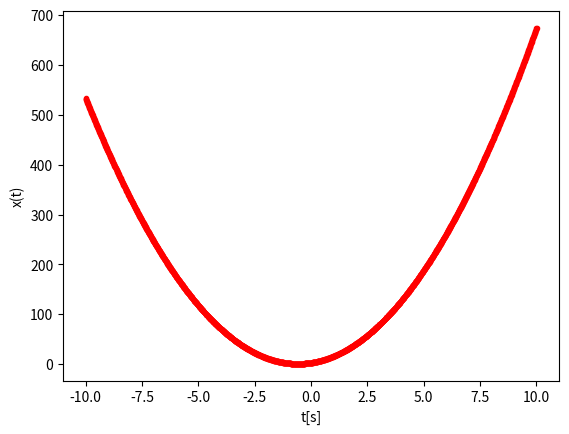

Write the Python code that produced this figure. (Note: this script raises an exception after producing the figure.)
import math
import matplotlib.pyplot as plt

#Zmienne stałe
a=6; b=7; c=3


#Funckja obliczająca mijsca zerowe funkcji kwadratowe
def check():
    delta = b * b - 4 * a * c
    if delta > 0:
        x1 = (-b + math.sqrt(delta)) / (2 * a)
        x2 = (-b - math.sqrt(delta)) / (2 * a)
        print(x1,' ',x2)
    elif delta==0:
        x = -b / (2*a)
        print(x)
    else:
        print('Brak rozwiazan')

#Definicja poszczegolnych funkcji
def x(t):
    return a * (t * t) + b * t + c
def y(t):
    return 2 * x(t) * x(t) + 12 + math.cos(t)
def z(t):
    return math.sin(2*math.pi*7*t) * x(t) - 0.2 * math.log10(abs(y(t))+math.pi)
def u(t):
    return math.sqrt(abs(y(t)*y(t)*z(t)))- 1.8 * math.sin(0.4 * t * z(t)*x(t))
def v(t):
    if t>=0 and t<.22:
        return (1 - 7*t) * math.sin((2*math.pi*t*10)/(t+.04))
    elif t >= .22 and t<.7:
        return .63 * t * math.sin(125*t)
    elif t>=.7 and t <=1:
        return math.pow(t,-.662) + .77 * math.sin(8*t)
    else:
        return None
def p1(t):
    sum = 0;
    for n in range(1,3):
        sum += (( math.cos(12*t*(n*n)) + math.cos(16*t*n) )/ ( n*n ))
    return sum
def p2(t):
    sum = 0;
    for n in range(1,5):
        sum += (( math.cos(12*t*(n*n)) + math.cos(16*t*n) )/ ( n*n ))
    return sum
def p3(t):
    sum = 0;
    for n in range(1,67):
        sum += (( math.cos(12*t*(n*n)) + math.cos(16*t*n) )/ ( n*n ))
    return sum


def showFunction(functionName, begin, step, end, function, saveGraphToFile=False):
#Funkcja wyświetlająca i zapisująca wyniki do pliku
    tn = begin
    n = 0
    X=[]
    FX=[]
    while tn <= end:
        tn = begin + (step * n)
        n+=1
        X.append(tn)
        FX.append(function(tn))
    plt.plot(X,FX,'r.')
    plt.xlabel('t[s]')
    plt.ylabel(functionName+'(t)')
    plt.show()
    if saveGraphToFile:
        plt.savefig('./results/'+functionName+'.png')

check()
step = 1/22050
showFunction("x",-10,1/100,10,x,True)
showFunction("y",0,step,1,y,True)
showFunction("z",0,step,1,z,True)
showFunction("u",0,step,1,u,True)
showFunction("v",0,step,1,v,True)
showFunction("p2",0,step,1,p1,True)
showFunction("p4",0,step,1,p2,True)
showFunction("p67",0,step,1,p3,True)



